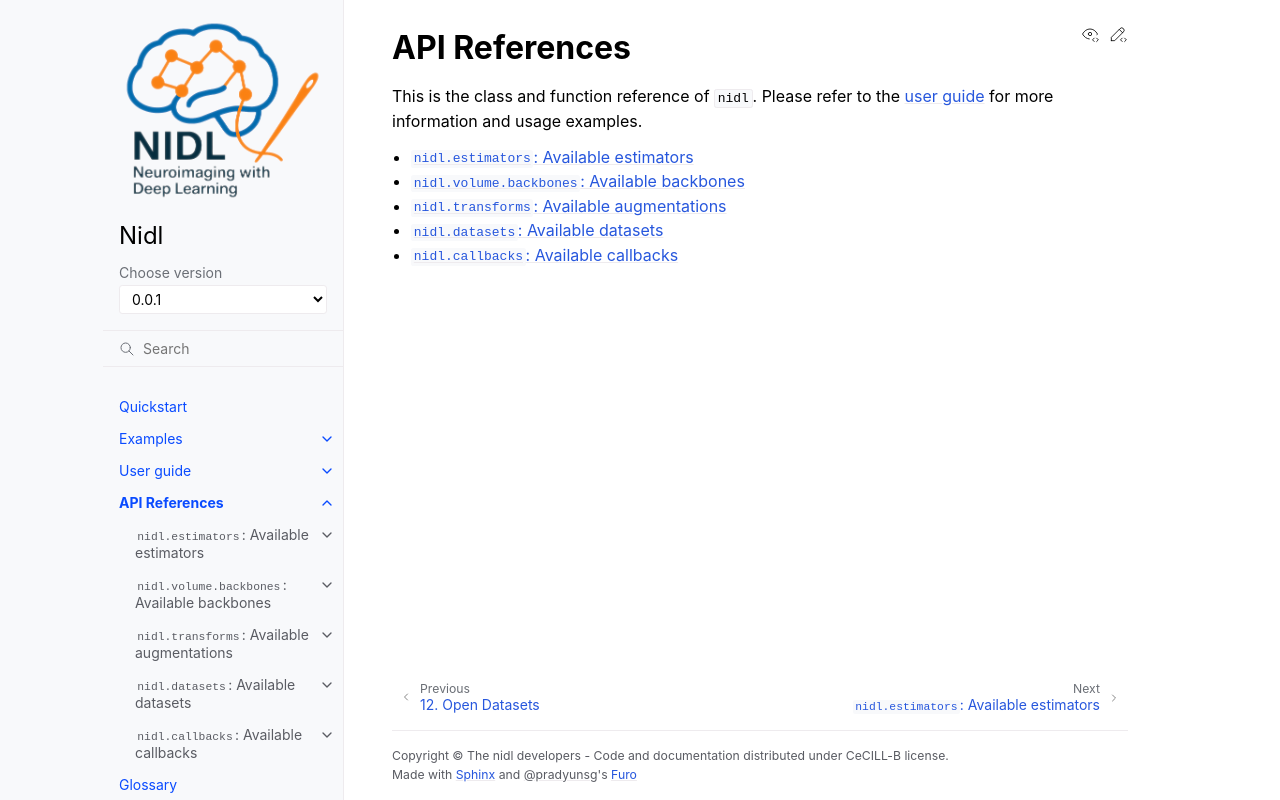

repository: neurospin-deepinsight/nidl · page: 0.0.1/modules/index.html · generator: sphinx

.. _modules:

==============
API References
==============

This is the class and function reference of ``nidl``. Please refer to
the :ref:`user guide <user_guide>` for more information and usage examples.

.. toctree::
   :maxdepth: 1

   estimators.rst
   losses.rst
   projection_heads.rst
   architectures.rst
   augmentation.rst
   datasets.rst
   callbacks.rst
   metrics.rst
